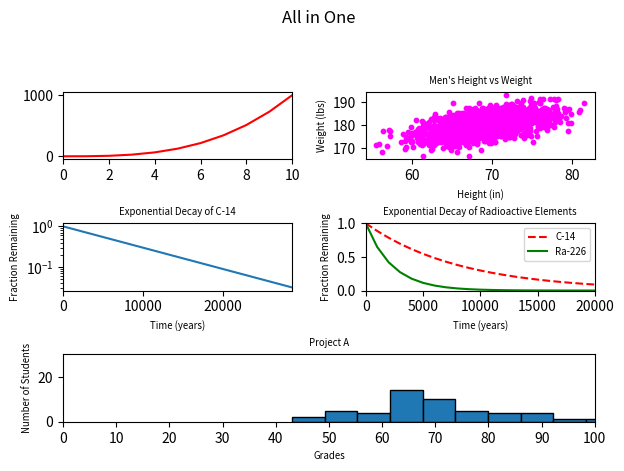

Python code for this plot:
#!/usr/bin/env python3
import numpy as np
import matplotlib.pyplot as plt

y0 = np.arange(0, 11) ** 3

mean = [69, 0]
cov = [[15, 8], [8, 15]]
np.random.seed(5)
x1, y1 = np.random.multivariate_normal(mean, cov, 2000).T
y1 += 180

x2 = np.arange(0, 28651, 5730)
r2 = np.log(0.5)
t2 = 5730
y2 = np.exp((r2 / t2) * x2)

x3 = np.arange(0, 21000, 1000)
r3 = np.log(0.5)
t31 = 5730
t32 = 1600
y31 = np.exp((r3 / t31) * x3)
y32 = np.exp((r3 / t32) * x3)

np.random.seed(5)
student_grades = np.random.normal(68, 15, 50)

# create  figure

fig = plt.figure()
fig.suptitle('All in One')

grid = fig.add_gridspec(3, 2)

graph_1 = fig.add_subplot(grid[0, 0])
graph_2 = fig.add_subplot(grid[0, 1])
graph_3 = fig.add_subplot(grid[1, 0])
graph_4 = fig.add_subplot(grid[1, 1])
graph_5 = fig.add_subplot(grid[2, :])
fig.tight_layout(pad=2.5)
# create graph 1
graph_1.set_xlim(0, 10)
graph_1.plot(y0, color='red')

# create graph2
graph_2.set_ylabel('Weight (lbs)', fontsize='x-small')
graph_2.set_xlabel('Height (in)', fontsize='x-small')
graph_2.set_title('Men\'s Height vs Weight', fontsize='x-small')
graph_2.scatter(x1, y1, s=10, color='magenta')

# create graph3

graph_3.set_xlabel('Time (years)', fontsize='x-small')
graph_3.set_ylabel('Fraction Remaining', fontsize='x-small')
graph_3.set_title('Exponential Decay of C-14', fontsize='x-small')

graph_3.set_xlim(0, 28650)
graph_3.set_yscale('log')
graph_3.plot(x2, y2)

# create graph4
graph_4.set_xlabel('Time (years)', fontsize='x-small')
graph_4.set_ylabel('Fraction Remaining', fontsize='x-small')
graph_4.set_title('Exponential Decay of Radioactive Elements',
                  fontsize='x-small')
graph_4.set_xlim([0, 20000])
graph_4.set_ylim([0, 1])

graph_4.plot(x3, y31, color='red', linestyle='dashed', label='C-14')
graph_4.plot(x3, y32, color='green', label='Ra-226')
graph_4.legend(fontsize='x-small')


# create graph5

graph_5.set_xlabel('Grades', fontsize='x-small')
graph_5.set_ylabel('Number of Students', fontsize='x-small')
graph_5.set_title('Project A', fontsize='x-small')
# limits
graph_5.set_xlim(0)
graph_5.set_ylim([0, 30])
graph_5.set_xticks(np.arange(0, 101, step=10))

graph_5.hist(student_grades, edgecolor='black')
plt.show()
